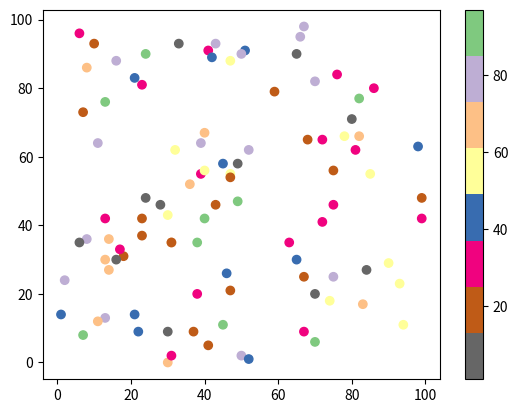

Here is the Python script that generated this plot: (Note: this script raises an exception after producing the figure.)
#import sys
#import matplotlib
#matplotlib.use('Agg')

import matplotlib.pyplot as plt
import numpy as np

x = np.random.randint(100, size=(100))
y = np.random.randint(100, size=(100))
colors = np.random.randint(100, size=(100))

plt.scatter(x, y, c=colors, cmap='Accent_r')

plt.colorbar()

plt.show()

plt.savefig(sys.stdout.buffer)
sys.stdout.flush()